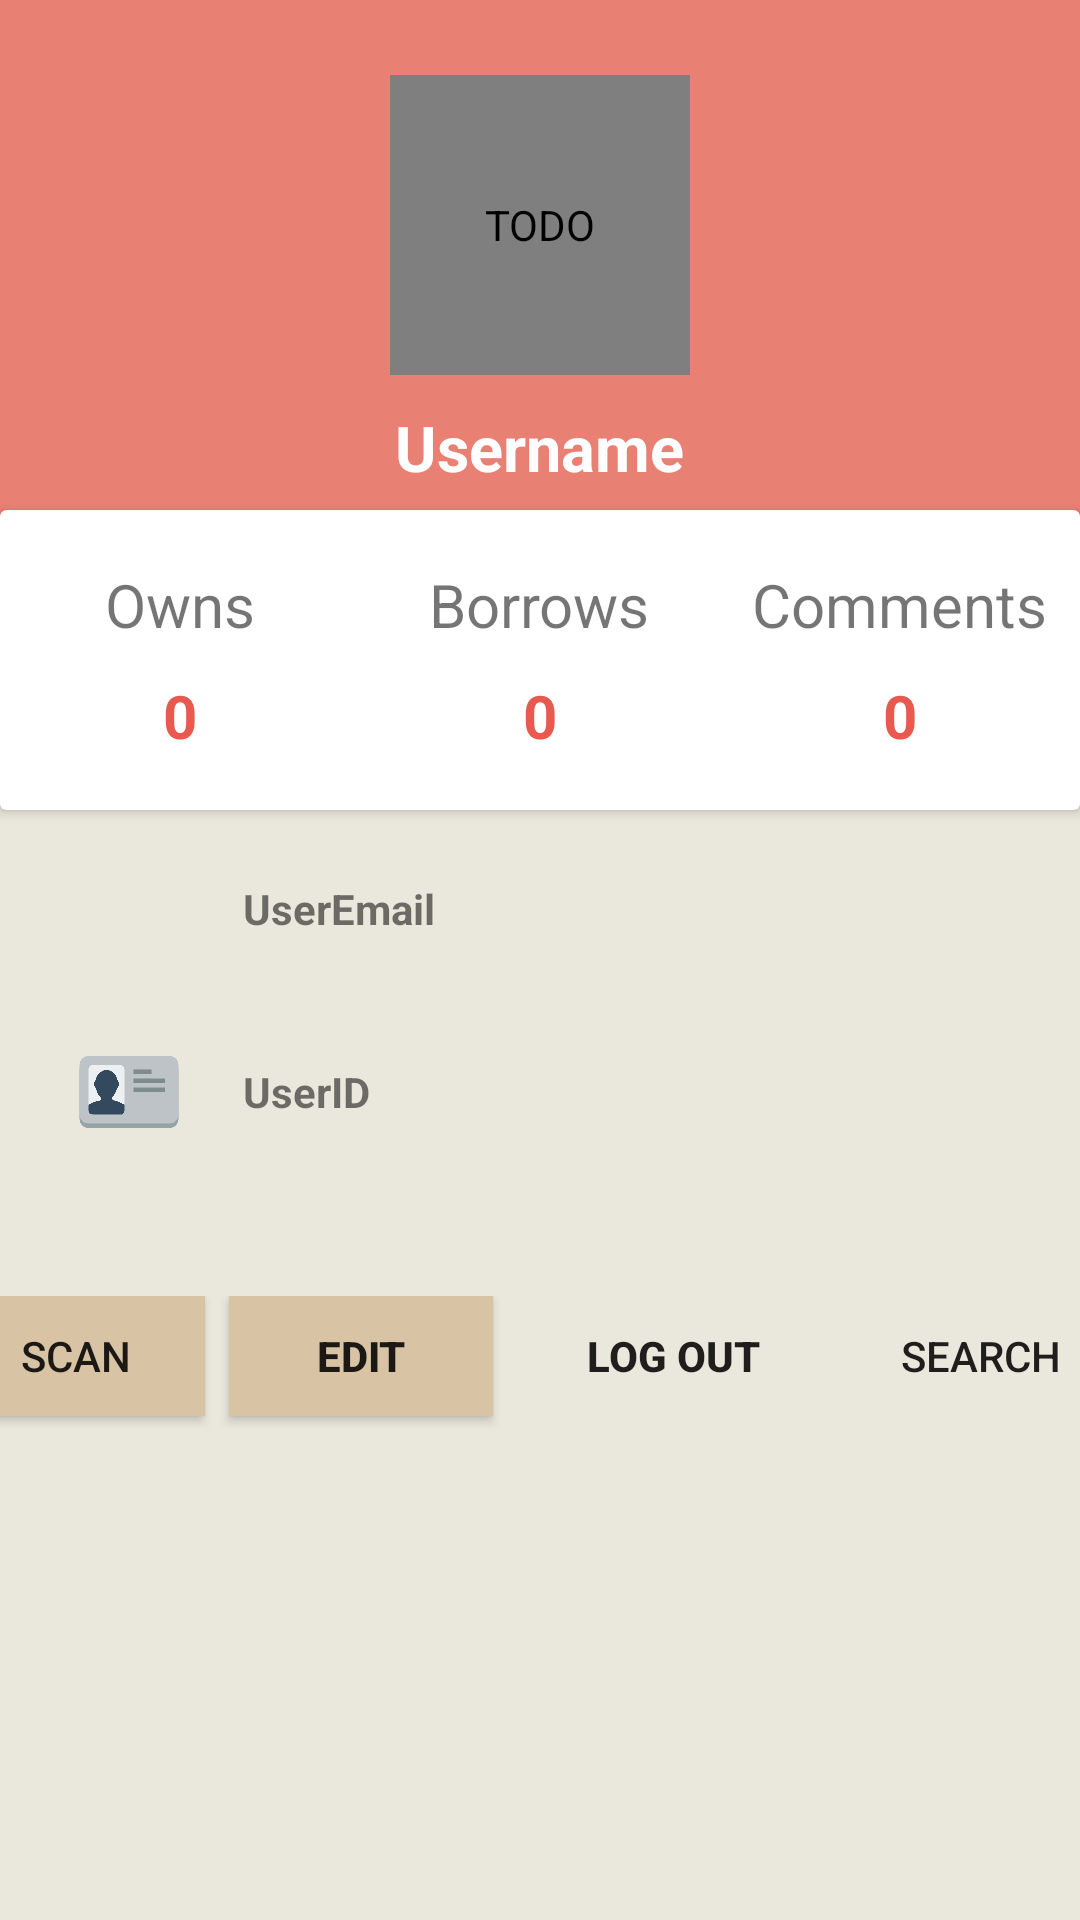

This screen was rendered from an Android layout file. Write that file and the resources it references.
<!-- AndroidManifest.xml: application theme AppTheme -->
<!-- res/layout/profile_page.xml -->
<?xml version="1.0" encoding="utf-8"?>
<LinearLayout xmlns:android="http://schemas.android.com/apk/res/android"
    xmlns:app="http://schemas.android.com/apk/res-auto"
    xmlns:tools="http://schemas.android.com/tools"
    android:layout_width="match_parent"
    android:layout_height="match_parent"
    android:background="@color/profile_cream_color"
    android:orientation="vertical">


    <RelativeLayout
        android:layout_width="match_parent"
        android:layout_height="280dp">

        <LinearLayout
            android:layout_width="match_parent"
            android:layout_height="260dp"
            android:background="@color/profile_coral_color"
            android:orientation="vertical">

            <de.hdodenhof.circleimageview.CircleImageView
                android:id="@+id/profileUserImage"
                android:layout_width="100dp"
                android:layout_height="100dp"
                android:layout_gravity="center_horizontal"
                android:layout_marginTop="25dp"
                android:contentDescription="@string/todo"
                android:visibility="visible"
                tools:srcCompat="@mipmap/ic_launcher" />

            <TextView
                android:id="@+id/profileUserName"
                android:layout_width="wrap_content"
                android:layout_height="wrap_content"
                android:layout_gravity="center_horizontal"
                android:layout_marginTop="10dp"
                android:text="@string/username"
                android:textColor="#fff"
                android:textSize="21sp"
                android:textStyle="bold" />
        </LinearLayout>

        <android.support.v7.widget.CardView
            android:layout_width="400dp"
            android:layout_height="100dp"
            android:layout_centerHorizontal="true"
            android:layout_marginTop="170dp">

            <LinearLayout
                android:layout_width="match_parent"
                android:layout_height="match_parent"
                android:baselineAligned="false"
                android:orientation="horizontal"
                android:weightSum="3">

                <LinearLayout
                    android:layout_width="0dp"
                    android:layout_height="match_parent"
                    android:layout_weight="1"
                    android:gravity="center"
                    android:orientation="vertical">

                    <TextView
                        android:layout_width="wrap_content"
                        android:layout_height="wrap_content"
                        android:text="Owns"
                        android:textSize="20sp" />

                    <TextView
                        android:id="@+id/TextViewOwnBook"
                        android:layout_width="wrap_content"
                        android:layout_height="wrap_content"
                        android:paddingTop="10dp"
                        android:text="0"
                        android:textColor="@color/profile_darkCoral_color"
                        android:textSize="20sp"
                        android:textStyle="bold" />

                </LinearLayout>

                <LinearLayout
                    android:layout_width="0dp"
                    android:layout_height="match_parent"
                    android:layout_weight="1"
                    android:gravity="center"
                    android:orientation="vertical">

                    <TextView
                        android:layout_width="wrap_content"
                        android:layout_height="wrap_content"
                        android:text="Borrows"
                        android:textSize="20sp" />

                    <TextView
                        android:id="@+id/TextViewBorrowBook"
                        android:layout_width="wrap_content"
                        android:layout_height="wrap_content"
                        android:paddingTop="10dp"
                        android:text="0"
                        android:textColor="@color/profile_darkCoral_color"
                        android:textSize="20sp"
                        android:textStyle="bold" />

                </LinearLayout>

                <LinearLayout
                    android:layout_width="0dp"
                    android:layout_height="match_parent"
                    android:layout_weight="1"
                    android:gravity="center"
                    android:orientation="vertical">

                    <TextView
                        android:layout_width="wrap_content"
                        android:layout_height="wrap_content"
                        android:text="Comments"
                        android:textSize="20sp" />

                    <TextView
                        android:id="@+id/TextViewCommentNum"
                        android:layout_width="wrap_content"
                        android:layout_height="wrap_content"
                        android:paddingTop="10dp"
                        android:text="0"
                        android:textColor="@color/profile_darkCoral_color"
                        android:textSize="20sp"
                        android:textStyle="bold" />

                </LinearLayout>
            </LinearLayout>

        </android.support.v7.widget.CardView>
    </RelativeLayout>

    <LinearLayout
        android:layout_width="360dp"
        android:layout_height="wrap_content"
        android:layout_gravity="center"
        android:layout_marginTop="5dp"
        android:orientation="vertical">

        <LinearLayout
            android:layout_width="match_parent"
            android:layout_height="wrap_content"
            android:orientation="horizontal"
            android:paddingStart="25dp"
            android:paddingLeft="25dp"
            android:paddingRight="25dp">

            <ImageView
                android:layout_width="36dp"
                android:layout_height="36dp"
                android:src="@drawable/icon_email" />

            <TextView
                android:id="@+id/profileUserEmail"
                android:layout_width="wrap_content"
                android:layout_height="wrap_content"
                android:layout_gravity="center_vertical"
                android:paddingStart="20dp"
                android:paddingLeft="20dp"
                android:paddingEnd="25dp"
                android:paddingRight="25dp"
                android:text="@string/useremail"
                android:textStyle="bold" />
        </LinearLayout>

        <LinearLayout
            android:layout_width="match_parent"
            android:layout_height="wrap_content"
            android:layout_marginTop="25dp"
            android:orientation="horizontal"
            android:paddingStart="25dp"
            android:paddingLeft="25dp"
            android:paddingEnd="25dp"
            android:paddingRight="25dp">

            <ImageView
                android:layout_width="36dp"
                android:layout_height="36dp"
                android:contentDescription="@string/todo"
                android:src="@drawable/icon_userid" />

            <TextView
                android:id="@+id/profileEditUserID"
                android:layout_width="wrap_content"
                android:layout_height="wrap_content"
                android:layout_gravity="center_vertical"
                android:paddingStart="20dp"
                android:paddingLeft="20dp"
                android:paddingEnd="25dp"
                android:paddingRight="25dp"
                android:text="@string/userid"
                android:textStyle="bold" />
        </LinearLayout>



    </LinearLayout>


    <LinearLayout
        android:layout_width="395dp"
        android:layout_height="wrap_content"
        android:layout_gravity="center_horizontal"
        android:layout_marginLeft="10dp"
        android:layout_marginTop="50dp"
        android:layout_marginRight="10dp"
        android:orientation="horizontal">

        <Button
            android:id="@+id/scan_button"
            android:layout_width="wrap_content"
            android:layout_height="40dp"
            android:layout_weight="1"
            android:background="@color/profile_creamYellow_color"
            android:text="@string/RequestScan" />

        <Button
            android:id="@+id/btn_editProfile"
            android:layout_width="wrap_content"
            android:layout_height="40dp"
            android:layout_gravity="center_horizontal"
            android:layout_marginStart="8dp"
            android:layout_marginLeft="8dp"
            android:layout_marginTop="8dp"
            android:layout_marginEnd="8dp"
            android:layout_marginRight="8dp"
            android:layout_marginBottom="8dp"
            android:background="@color/profile_creamYellow_color"
            android:text="@string/edit"
            android:textStyle="bold"
            app:layout_constraintBottom_toBottomOf="parent"
            app:layout_constraintEnd_toEndOf="parent"
            app:layout_constraintHorizontal_bias="0.215"
            app:layout_constraintStart_toStartOf="parent"
            app:layout_constraintTop_toTopOf="parent"
            app:layout_constraintVertical_bias="0.808" />

        <Button
            android:id="@+id/btn_logout"
            android:layout_width="wrap_content"
            android:layout_height="40dp"
            android:layout_gravity="center_horizontal"
            android:layout_marginStart="8dp"
            android:layout_marginLeft="8dp"
            android:layout_marginTop="8dp"
            android:layout_marginEnd="8dp"
            android:layout_marginRight="8dp"
            android:layout_marginBottom="36dp"
            android:background="@color/clear_red_default"
            android:text="@string/log_out"
            android:textStyle="bold"
            app:layout_constraintBottom_toBottomOf="parent"
            app:layout_constraintEnd_toEndOf="parent"
            app:layout_constraintStart_toStartOf="parent" />

        <Button
            android:id="@+id/button_search"
            android:layout_width="wrap_content"
            android:layout_height="match_parent"

            android:layout_gravity="center_horizontal"
            android:layout_marginStart="8dp"
            android:layout_marginLeft="8dp"
            android:layout_marginTop="8dp"
            android:layout_marginEnd="8dp"
            android:layout_marginRight="8dp"
            android:layout_marginBottom="36dp"
            android:layout_weight="1"
            android:background="@color/clear_red_default"
            android:text="Search" />


    </LinearLayout>
</LinearLayout>
<!-- resources referenced by this layout -->
<resources>
  <color name="profile_coral_color">#E98074</color>
  <color name="profile_creamYellow_color">#D8C3A5</color>
  <color name="profile_cream_color">#EAE7DC</color>
  <color name="profile_darkCoral_color">#E85A4F</color>
  <!-- drawable icon_userid: png bitmap (drawable, 10645 bytes) -->
  <!-- mipmap ic_launcher: png bitmap (mipmap-hdpi, 1703 bytes) -->
  <string name="RequestScan">Scan</string>
  <string name="edit">Edit</string>
  <string name="log_out">Log out</string>
  <string name="todo">TODO</string>
  <string name="useremail">UserEmail</string>
  <string name="userid">UserID</string>
  <string name="username"> Username</string>
  <style name="AppTheme" parent="Base.Theme.AppCompat.Light.DarkActionBar">
          
          <item name="colorPrimary">@color/colorPrimary</item>
          <item name="colorPrimaryDark">@color/colorPrimaryDark</item>
          <item name="colorAccent">@color/colorAccent</item>
      </style>
  <color name="colorPrimary">#008577</color>
  <color name="colorPrimaryDark">#00574B</color>
  <color name="colorAccent">#D81B60</color>
</resources>
